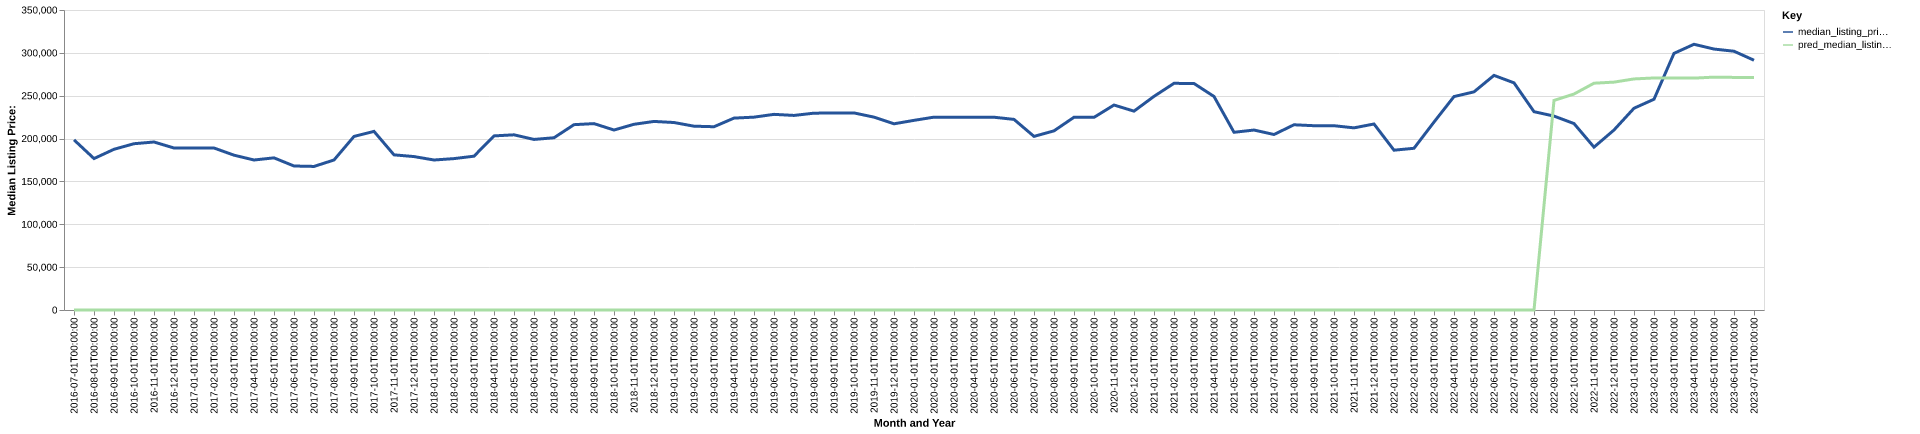

Data behind this chart, as committed beside it:
date, time_idx, median_listing_price, thirty_year_interest_rate_five, month, county_name, active_listing_count, median_days_on_market, pred_median_listing_price, month_year
2016-07-01, 0, 198500, 3.72, 7, Natchitoches, LA, 113.0, 79.0, 0, Jul-2016
2016-08-01, 1, 176675, 3.73, 8, Natchitoches, LA, 109.0, 87.0, 0, Aug-2016
2016-09-01, 2, 187500, 3.66, 9, Natchitoches, LA, 112.0, 86.0, 0, Sep-2016
2016-10-01, 3, 194000, 3.64, 10, Natchitoches, LA, 120.0, 81.0, 0, Oct-2016
2016-11-01, 4, 196000, 3.66, 11, Natchitoches, LA, 123.0, 91.0, 0, Nov-2016
2016-12-01, 5, 189000, 3.48, 12, Natchitoches, LA, 123.0, 82.0, 0, Dec-2016
2017-01-01, 6, 189000, 3.45, 1, Natchitoches, LA, 121.0, 37.0, 0, Jan-2017
2017-02-01, 7, 189000, 3.5, 2, Natchitoches, LA, 129.0, 65.0, 0, Feb-2017
2017-03-01, 8, 180625, 3.52, 3, Natchitoches, LA, 132.0, 88.0, 0, Mar-2017
2017-04-01, 9, 175000, 4.03, 4, Natchitoches, LA, 129.0, 89.0, 0, Apr-2017
2017-05-01, 10, 177500, 4.32, 5, Natchitoches, LA, 134.0, 93.0, 0, May-2017
2017-06-01, 11, 168000, 4.2, 6, Natchitoches, LA, 126.0, 110.0, 0, Jun-2017
2017-07-01, 12, 167500, 4.19, 7, Natchitoches, LA, 125.0, 112.0, 0, Jul-2017
2017-08-01, 13, 175000, 4.3, 8, Natchitoches, LA, 115.0, 83.0, 0, Aug-2017
2017-09-01, 14, 202500, 4.1, 9, Natchitoches, LA, 116.0, 77.0, 0, Sep-2017
2017-10-01, 15, 208375, 4.05, 10, Natchitoches, LA, 109.0, 82.0, 0, Oct-2017
2017-11-01, 16, 181000, 3.94, 11, Natchitoches, LA, 111.0, 94.0, 0, Nov-2017
2017-12-01, 17, 179000, 4.03, 12, Natchitoches, LA, 107.0, 108.0, 0, Dec-2017
2018-01-01, 18, 175000, 3.93, 1, Natchitoches, LA, 107.0, 126.0, 0, Jan-2018
2018-02-01, 19, 176625, 3.83, 2, Natchitoches, LA, 110.0, 108.0, 0, Feb-2018
2018-03-01, 20, 179450, 3.94, 3, Natchitoches, LA, 110.0, 82.0, 0, Mar-2018
2018-04-01, 21, 203125, 3.95, 4, Natchitoches, LA, 122.0, 74.0, 0, Apr-2018
2018-05-01, 22, 204375, 3.99, 5, Natchitoches, LA, 132.0, 62.0, 0, May-2018
2018-06-01, 23, 199000, 4.15, 6, Natchitoches, LA, 146.0, 70.0, 0, Jun-2018
2018-07-01, 24, 200950, 4.4, 7, Natchitoches, LA, 146.0, 89.0, 0, Jul-2018
2018-08-01, 25, 216225, 4.46, 8, Natchitoches, LA, 145.0, 86.0, 0, Aug-2018
2018-09-01, 26, 217450, 4.58, 9, Natchitoches, LA, 147.0, 85.0, 0, Sep-2018
2018-10-01, 27, 209975, 4.66, 10, Natchitoches, LA, 147.0, 94.0, 0, Oct-2018
2018-11-01, 28, 216675, 4.62, 11, Natchitoches, LA, 139.0, 102.0, 0, Nov-2018
2018-12-01, 29, 220000, 4.54, 12, Natchitoches, LA, 139.0, 99.0, 0, Dec-2018
2019-01-01, 30, 218725, 4.6, 1, Natchitoches, LA, 138.0, 110.0, 0, Jan-2019
2019-02-01, 31, 214450, 4.72, 2, Natchitoches, LA, 136.0, 102.0, 0, Feb-2019
2019-03-01, 32, 213821, 4.9, 3, Natchitoches, LA, 147.0, 95.0, 0, Mar-2019
2019-04-01, 33, 223875, 4.94, 4, Natchitoches, LA, 150.0, 96.0, 0, Apr-2019
2019-05-01, 34, 225000, 4.75, 5, Natchitoches, LA, 153.0, 96.0, 0, May-2019
2019-06-01, 35, 228250, 4.51, 6, Natchitoches, LA, 151.0, 102.0, 0, Jun-2019
2019-07-01, 36, 227000, 4.41, 7, Natchitoches, LA, 152.0, 114.0, 0, Jul-2019
2019-08-01, 37, 229636, 4.41, 8, Natchitoches, LA, 146.0, 126.0, 0, Aug-2019
2019-09-01, 38, 229841, 4.2, 9, Natchitoches, LA, 148.0, 125.0, 0, Sep-2019
2019-10-01, 39, 229927, 4.14, 10, Natchitoches, LA, 147.0, 124.0, 0, Oct-2019
2019-11-01, 40, 225000, 3.84, 11, Natchitoches, LA, 137.0, 131.0, 0, Nov-2019
2019-12-01, 41, 217225, 3.81, 12, Natchitoches, LA, 135.0, 123.0, 0, Dec-2019
2020-01-01, 42, 221250, 3.75, 1, Natchitoches, LA, 126.0, 132.0, 0, Jan-2020
2020-02-01, 43, 225000, 3.73, 2, Natchitoches, LA, 128.0, 135.0, 0, Feb-2020
2020-03-01, 44, 225000, 3.78, 3, Natchitoches, LA, 112.0, 83.0, 0, Mar-2020
2020-04-01, 45, 225000, 3.75, 4, Natchitoches, LA, 107.0, 81.0, 0, Apr-2020
2020-05-01, 46, 224900, 3.74, 5, Natchitoches, LA, 107.0, 85.0, 0, May-2020
2020-06-01, 47, 222375, 3.72, 6, Natchitoches, LA, 103.0, 90.0, 0, Jun-2020
2020-07-01, 48, 202550, 3.49, 7, Natchitoches, LA, 97.0, 72.0, 0, Jul-2020
2020-08-01, 49, 209000, 3.65, 8, Natchitoches, LA, 86.0, 59.0, 0, Aug-2020
2020-09-01, 50, 224875, 3.33, 9, Natchitoches, LA, 89.0, 71.0, 0, Sep-2020
2020-10-01, 51, 224750, 3.28, 10, Natchitoches, LA, 79.0, 95.0, 0, Oct-2020
2020-11-01, 52, 239125, 3.21, 11, Natchitoches, LA, 70.0, 98.0, 0, Nov-2020
2020-12-01, 53, 232000, 3.07, 12, Natchitoches, LA, 66.0, 93.0, 0, Dec-2020
2021-01-01, 54, 249250, 2.99, 1, Natchitoches, LA, 65.0, 87.0, 0, Jan-2021
2021-02-01, 55, 264450, 2.93, 2, Natchitoches, LA, 65.0, 60.0, 0, Feb-2021
2021-03-01, 56, 264225, 2.88, 3, Natchitoches, LA, 73.0, 50.0, 0, Mar-2021
2021-04-01, 57, 249125, 2.84, 4, Natchitoches, LA, 58.0, 62.0, 0, Apr-2021
2021-05-01, 58, 207325, 2.71, 5, Natchitoches, LA, 51.0, 67.0, 0, May-2021
2021-06-01, 59, 209950, 2.79, 6, Natchitoches, LA, 41.0, 93.0, 0, Jun-2021
... 25 more rows
